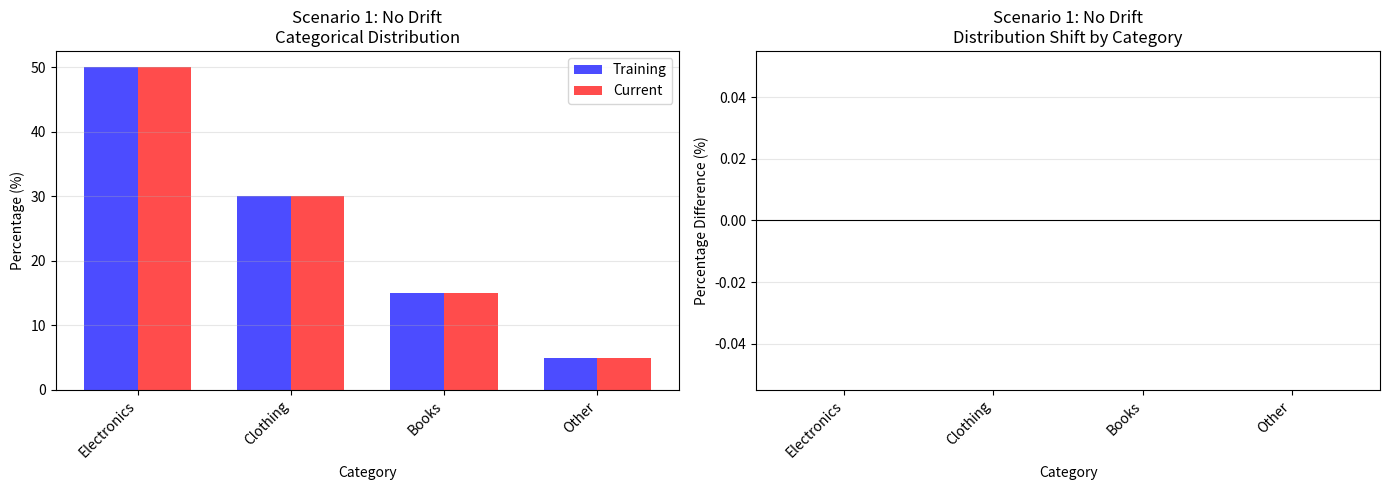

This chart was generated by the following Python code: (Note: this script raises an exception after producing the figure.)
"""
Chi-Squared Test - Deep Dive
Testing for categorical feature distribution drift

What is Chi-Squared Test?
- Tests if two categorical distributions are significantly different
- For features like: product_category, region, user_segment, payment_method
- Cannot use KS test for categorical data (KS only works for continuous)
- Output: p-value (if < 0.05, distributions are different)

Key Concept: Contingency Table
- Shows observed vs expected counts for each category
- Chi² measures how far actual counts deviate from expected
"""

import matplotlib.pyplot as plt
import numpy as np
from scipy.stats import chi2_contingency


def explain_contingency_table():
    """
    Explain what a contingency table is and why we use it for Chi-Squared
    """
    print("=" * 80)
    print("UNDERSTANDING CONTINGENCY TABLES FOR CHI-SQUARED TEST")
    print("=" * 80)
    print()

    print("Scenario: E-commerce product category distribution")
    print()
    print("Training Data (Historical):")
    print("  Electronics: 500 customers (50%)")
    print("  Clothing: 300 customers (30%)")
    print("  Books: 150 customers (15%)")
    print("  Other: 50 customers (5%)")
    print("  TOTAL: 1000 customers")
    print()

    print("Current Data (Recent):")
    print("  Electronics: 400 customers (40%)")
    print("  Clothing: 450 customers (36%)")
    print("  Books: 100 customers (8%)")
    print("  Other: 50 customers (4%)")
    print("  TOTAL: 1000 customers")
    print()

    print("Contingency Table (Observed Counts):")
    print("-" * 50)
    print(f"{'Category':<15} {'Training':<15} {'Current':<15}")
    print("-" * 50)
    print(f"{'Electronics':<15} {500:<15} {400:<15}")
    print(f"{'Clothing':<15} {300:<15} {450:<15}")
    print(f"{'Books':<15} {150:<15} {100:<15}")
    print(f"{'Other':<15} {50:<15} {50:<15}")
    print("-" * 50)
    print(f"{'TOTAL':<15} {1000:<15} {1000:<15}")
    print()

    print("Chi-Squared asks: How much do these distributions differ?")
    print("If difference is BIG → p-value < 0.05 → distributions are different")
    print()
    print("=" * 80)
    print()


def calculate_chi2_test(
    reference_counts: np.ndarray,
    current_counts: np.ndarray,
    categories: list,
    verbose: bool = True,
) -> tuple[float, float, str]:
    """
    Perform Chi-Squared Test for categorical distributions

    Args:
        reference_counts: array of counts for each category in training data
        current_counts: array of counts for each category in current data
        categories: list of category names
        verbose: print detailed info (default True)

    Returns:
        chi2_statistic: float, the chi-squared test statistic
        p_value: float, probability that distributions are the same
        interpretation: string, what it means

    Formula:
        χ² = Σ (observed - expected)² / expected

        For each category:
          - Observed: actual count in current data
          - Expected: what we'd expect if distributions were identical
    """

    # Build contingency table
    contingency_table = np.array([reference_counts, current_counts])

    if verbose:
        print("🔍 Chi-Squared Test for Categorical Data")
        print(f"   Categories: {len(categories)}")
        print(f"   Training samples: {np.sum(reference_counts)}")
        print(f"   Current samples: {np.sum(current_counts)}")
        print()

        print("Contingency Table:")
        print("-" * 70)
        print(f"{'Category':<20} {'Training Count':<20} {'Current Count':<20}")
        print("-" * 70)
        for i, cat in enumerate(categories):
            print(f"{cat:<20} {reference_counts[i]:<20} {current_counts[i]:<20}")
        print("-" * 70)
        print()

    # Perform chi-squared test
    chi2_stat, p_value, dof, expected_freq = chi2_contingency(contingency_table)

    if verbose:
        print("📊 Chi-Squared Test Results:")
        print(f"   Chi-Squared Statistic: {chi2_stat:.6f}")
        print(f"   P-value: {p_value:.6f}")
        print(f"   Degrees of Freedom: {dof}")
        print()

        print("Expected Frequencies (if distributions were identical):")
        print("-" * 70)
        print(f"{'Category':<20} {'Training Expected':<20} {'Current Expected':<20}")
        print("-" * 70)
        for i, cat in enumerate(categories):
            print(
                f"{cat:<20} {expected_freq[0][i]:<20.2f} {expected_freq[1][i]:<20.2f}"
            )
        print("-" * 70)
        print()

        # Interpretation
        print("📈 Interpretation:")
        if chi2_stat < 1:
            print(f"   χ² = {chi2_stat:.4f} (Very small)")
            print("   → Categories have similar distributions")
        elif chi2_stat < 5:
            print(f"   χ² = {chi2_stat:.4f} (Small)")
            print("   → Some difference in distributions")
        elif chi2_stat < 10:
            print(f"   χ² = {chi2_stat:.4f} (Moderate)")
            print("   → Noticeable difference in distributions")
        else:
            print(f"   χ² = {chi2_stat:.4f} (Large)")
            print("   → Significant difference in distributions")

        print()
        print(f"📌 P-value = {p_value:.6f}")

        if p_value < 0.001:
            print("   → Extremely strong evidence distributions differ")
        elif p_value < 0.05:
            print("   → Strong evidence distributions differ")
        elif p_value < 0.1:
            print("   → Weak evidence distributions differ")
        else:
            print("   → No strong evidence distributions differ")

        print()

        # Decision
        alpha = 0.05
        if p_value < alpha:
            interpretation = "🚨 SIGNIFICANT DIFFERENCE (p < 0.05)"
            explanation = "Categorical distributions are significantly different."
        else:
            interpretation = "✅ NO SIGNIFICANT DIFFERENCE (p >= 0.05)"
            explanation = "Categorical distributions are similar."

        print("Decision (α=0.05):")
        print(f"   {interpretation}")
        print(f"   {explanation}")
        print()

    return chi2_stat, p_value, interpretation


def visualize_categorical_dist(reference_counts, current_counts, categories, title):
    """
    Visualize categorical distributions as bar charts
    """
    fig, axes = plt.subplots(1, 2, figsize=(14, 5))

    # Calculate percentages
    ref_pct = (reference_counts / np.sum(reference_counts)) * 100
    curr_pct = (current_counts / np.sum(current_counts)) * 100

    # Plot 1: Side-by-side bar chart
    ax1 = axes[0]
    x = np.arange(len(categories))
    width = 0.35

    ax1.bar(x - width / 2, ref_pct, width, label="Training", color="blue", alpha=0.7)
    ax1.bar(x + width / 2, curr_pct, width, label="Current", color="red", alpha=0.7)

    ax1.set_xlabel("Category")
    ax1.set_ylabel("Percentage (%)")
    ax1.set_title(f"{title}\nCategorical Distribution")
    ax1.set_xticks(x)
    ax1.set_xticklabels(categories, rotation=45, ha="right")
    ax1.legend()
    ax1.grid(True, alpha=0.3, axis="y")

    # Plot 2: Difference chart
    ax2 = axes[1]
    diff = curr_pct - ref_pct
    colors = ["red" if d > 0 else "blue" for d in diff]

    ax2.bar(categories, diff, color=colors, alpha=0.7)
    ax2.axhline(y=0, color="black", linestyle="-", linewidth=0.8)
    ax2.set_xlabel("Category")
    ax2.set_ylabel("Percentage Difference (%)")
    ax2.set_title(f"{title}\nDistribution Shift by Category")
    ax2.set_xticklabels(categories, rotation=45, ha="right")
    ax2.grid(True, alpha=0.3, axis="y")

    plt.tight_layout()
    return fig


# ============================================================================
# MAIN EXECUTION
# ============================================================================

# First, explain contingency tables
explain_contingency_table()

print()

# ============================================================================
# SCENARIO 1: NO DRIFT (Categorical)
# ============================================================================
print("=" * 80)
print("SCENARIO 1: NO DRIFT - Identical categorical distribution")
print("=" * 80)
print()

np.random.seed(42)

# Training distribution
training_categories_1 = np.array(
    [500, 300, 150, 50]
)  # Electronics, Clothing, Books, Other
current_categories_1 = np.array([500, 300, 150, 50])  # Identical

categories = ["Electronics", "Clothing", "Books", "Other"]

chi2_stat_1, p_val_1, interp_1 = calculate_chi2_test(
    training_categories_1, current_categories_1, categories
)

fig1 = visualize_categorical_dist(
    training_categories_1, current_categories_1, categories, "Scenario 1: No Drift"
)
plt.savefig("experiments/chi2_no_drift.png", dpi=150, bbox_inches="tight")
plt.close()

print()
print()


# ============================================================================
# SCENARIO 2: SMALL DRIFT (Categorical)
# ============================================================================
print("=" * 80)
print("SCENARIO 2: SMALL DRIFT - Slight categorical shift")
print("=" * 80)
print()

training_categories_2 = np.array([500, 300, 150, 50])
current_categories_2 = np.array([480, 320, 160, 40])  # Small shifts

chi2_stat_2, p_val_2, interp_2 = calculate_chi2_test(
    training_categories_2, current_categories_2, categories
)

fig2 = visualize_categorical_dist(
    training_categories_2, current_categories_2, categories, "Scenario 2: Small Drift"
)
plt.savefig("experiments/chi2_small_drift.png", dpi=150, bbox_inches="tight")
plt.close()

print()
print()


# ============================================================================
# SCENARIO 3: SIGNIFICANT DRIFT (Categorical)
# ============================================================================
print("=" * 80)
print("SCENARIO 3: SIGNIFICANT DRIFT - Major categorical shift")
print("=" * 80)
print()

training_categories_3 = np.array([500, 300, 150, 50])
current_categories_3 = np.array(
    [400, 450, 100, 50]
)  # Major shift in Electronics/Clothing

chi2_stat_3, p_val_3, interp_3 = calculate_chi2_test(
    training_categories_3, current_categories_3, categories
)

fig3 = visualize_categorical_dist(
    training_categories_3,
    current_categories_3,
    categories,
    "Scenario 3: Significant Drift",
)
plt.savefig("experiments/chi2_significant_drift.png", dpi=150, bbox_inches="tight")
plt.close()

print()
print()


# ============================================================================
# COMPARISON TABLE
# ============================================================================
print("=" * 80)
print("CHI-SQUARED TEST SUMMARY")
print("=" * 80)
print()

scenarios_data = [
    ("Scenario 1: No Drift", training_categories_1, current_categories_1),
    ("Scenario 2: Small Drift", training_categories_2, current_categories_2),
    ("Scenario 3: Significant Drift", training_categories_3, current_categories_3),
]

print(f"{'Scenario':<30} {'χ² Statistic':<20} {'P-value':<15} {'Significant?':<15}")
print("-" * 80)

for scenario_name, train, curr in scenarios_data:
    chi2_stat, p_val, _ = calculate_chi2_test(train, curr, categories, verbose=False)
    sig = "YES" if p_val < 0.05 else "NO"
    print(f"{scenario_name:<30} {chi2_stat:<20.6f} {p_val:<15.6f} {sig:<15}")

print()
print("Key Insight:")
print("  Chi-Squared test is specifically designed for CATEGORICAL features")
print("  Use it when your feature has discrete categories, not continuous values")
print()
print("=" * 80)
